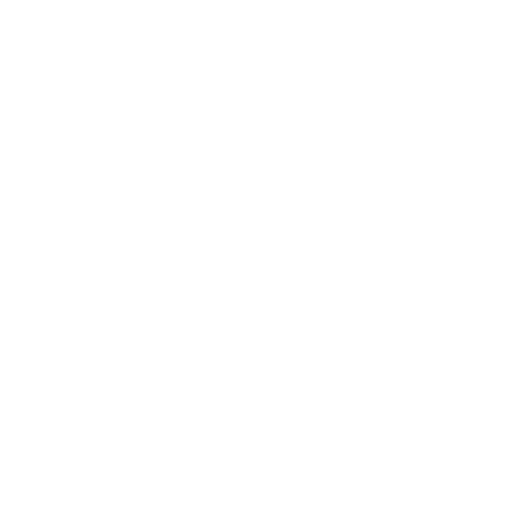
t = 0.00 s
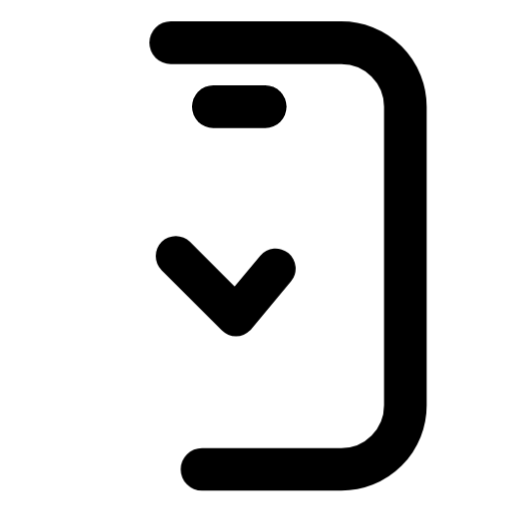
t = 0.44 s
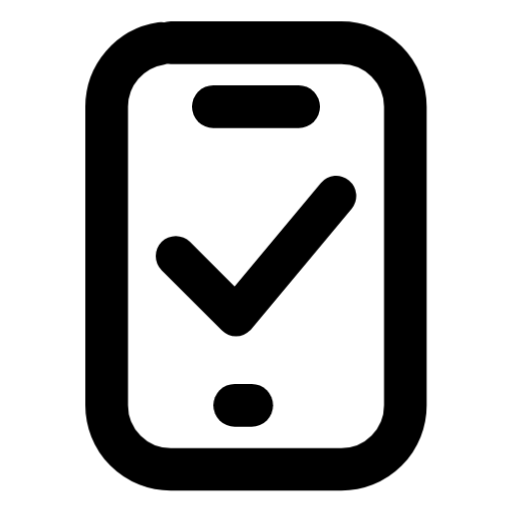
t = 0.86 s
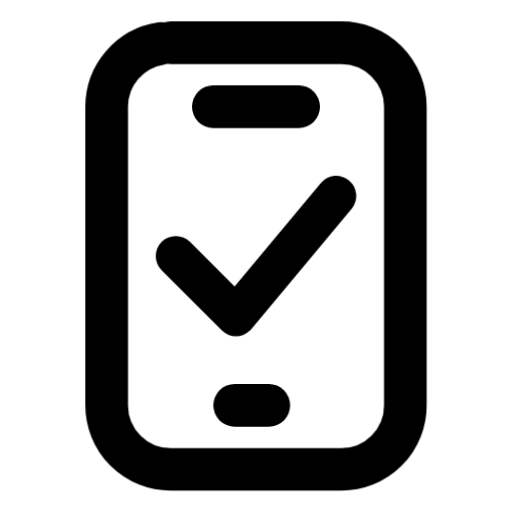
t = 1.15 s
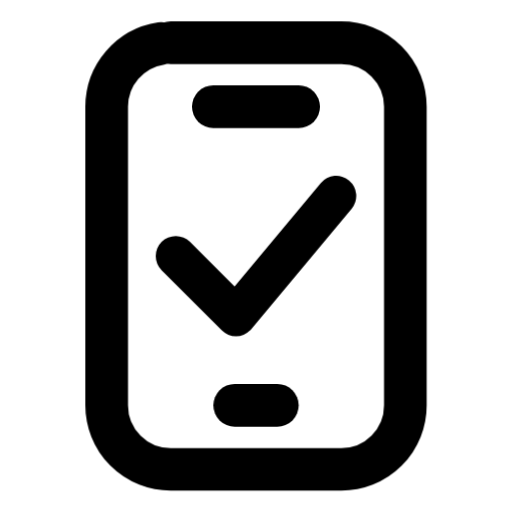
t = 1.69 s
t = 2.09 s: frame unchanged from t = 1.69 s, image omitted

The animated SVG that drew these frames (rendered in a browser with its animation timeline set to each time). Animation: 2 CSS @keyframes rules; one cycle of 2.40 s, repeats indefinitely.

<svg xmlns="http://www.w3.org/2000/svg" width="24" height="24" fill="none" stroke="currentColor" stroke-linecap="round" stroke-linejoin="round" stroke-width="2" viewBox="0 0 24 24">
    <!-- Generated by scripts/icon-expansion/generate.mjs -->
    <style>
        @media (prefers-reduced-motion: no-preference) {
            @keyframes ira-design-handset-accepted-row-0 { 0% { stroke-dashoffset: 1; opacity: 0; } 1% { opacity: 1; } 30%, 87% { stroke-dashoffset: 0; opacity: 1; } 100% { stroke-dashoffset: 0; opacity: 0; } }
            [data-ira-design-reveal="handset-accepted"] [data-design-ink="row-0"] { stroke-dasharray: 1 1; animation: ira-design-handset-accepted-row-0 2.4s linear infinite; }
            @keyframes ira-design-handset-accepted-row-2 { 0%, 24% { stroke-dashoffset: 1; opacity: 0; } 25% { opacity: 1; } 54%, 87% { stroke-dashoffset: 0; opacity: 1; } 100% { stroke-dashoffset: 0; opacity: 0; } }
            [data-ira-design-reveal="handset-accepted"] [data-design-ink="row-2"] { stroke-dasharray: 1 1; animation: ira-design-handset-accepted-row-2 2.4s linear infinite; }
        }
    </style>
    <g data-ira-design-reveal="handset-accepted" data-design-kind="box"><rect data-design-ink="row-0" pathLength="1" x="5" y="2" width="14" height="20" rx="3"/><path data-design-ink="row-0" pathLength="1" d="M10 5L14 5"/><path data-design-ink="row-2" pathLength="1" d="M11 19L13 19"/><g transform="translate(12 12) scale(0.94)"><path data-design-ink="row-0" pathLength="1" d="M-4 0L-1 3L4 -3"/></g></g>
</svg>
